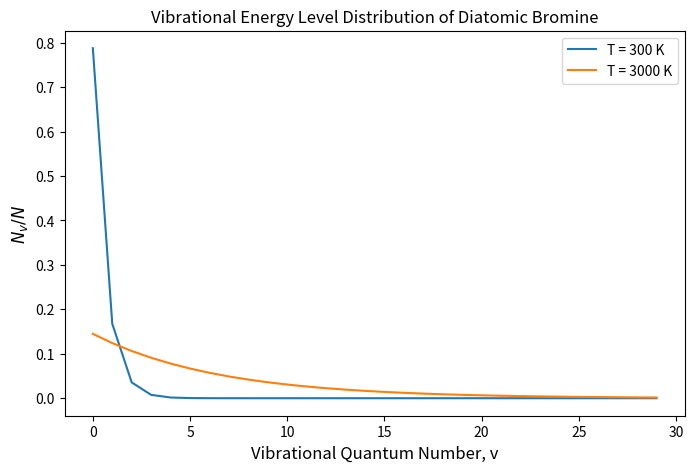

Reproduce this figure in Python.
# -*- coding: utf-8 -*-
"""
Christian DiPietrantonio
ME 5110: Advanced Thermodynamics
Homework 09: Problem 03
10/28/2025

"""

import numpy as np
import matplotlib.pyplot as plt

#define constants
h = 6.626*10**-34           #J-S
k = 1.381*10**-23           #J/K
v_cm = 323                  #cm-1
c = 2.998 * 10**8           #m/s

#calculate fundamental vibrational frequency in Hz
v_hz = v_cm*100*c

#define vibrational quantum numbers
v_max = 30
v = np.arange(0,v_max)

#define temperature
T = [300, 3000]

#calculate and plot distribution
plt.figure(figsize=(8,5))

for t in T:
    E_v = (v + .5)*h*v_hz
    N_i = np.exp(-E_v/(k*t))
    Q = N_i.sum()
    vib_dist = N_i/Q
    plt.plot(v, vib_dist, '-', label=f'T = {t} K')
    
plt.xlabel('Vibrational Quantum Number, v', fontsize = 12)
plt.ylabel(r'$N_v/N$', fontsize = 12)
plt.title('Vibrational Energy Level Distribution of Diatomic Bromine')
plt.legend()
plt.show()

#add anharmonicity if time, need anharmonicity constant